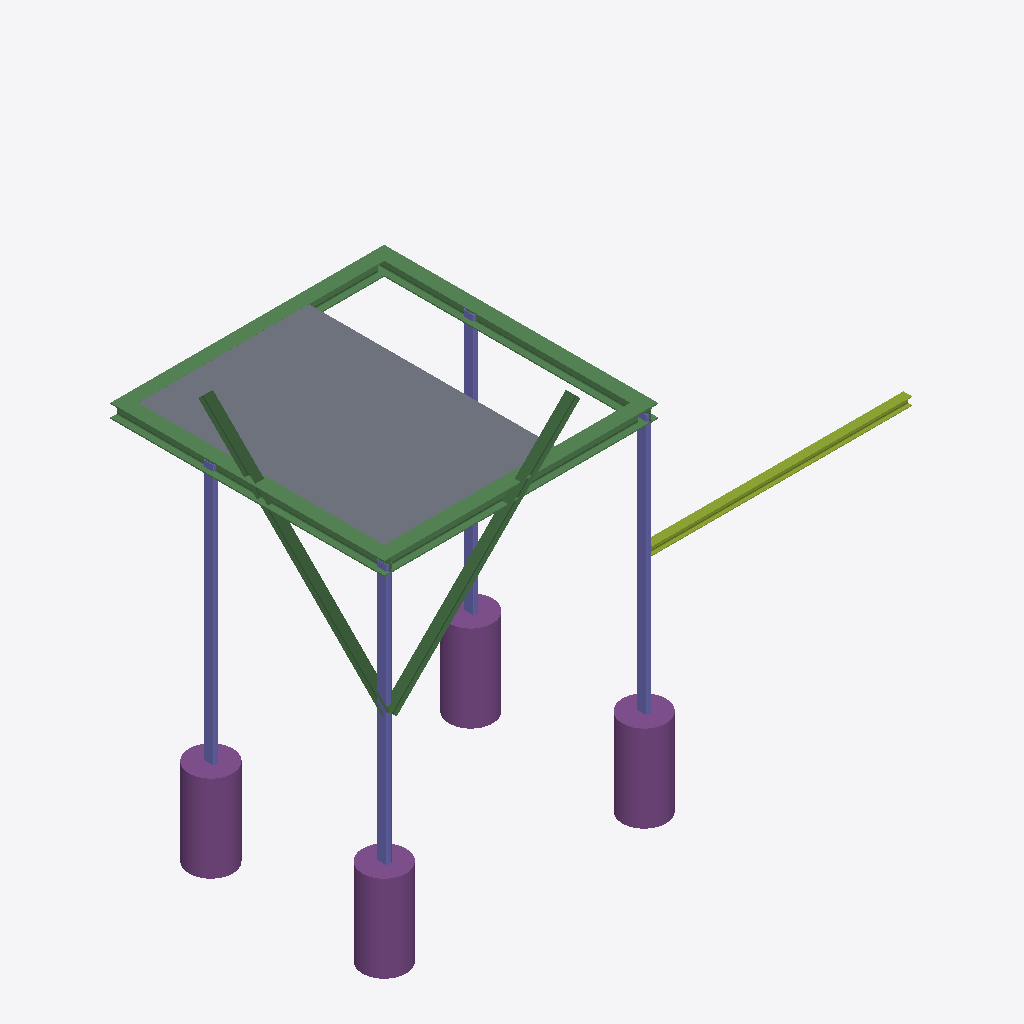
Isometric view of an IFC building model (IFC-SPF (STEP), schema IFC4, length unit metre), seen from the south-west, elements coloured by IFC class: 6 beams (green), 4 footings (purple), 4 columns (violet), 1 slab (grey), 1 member (olive).
Extent 6.3 m × 3.3 m × 4.7 m (x, y, z). Storeys (1): My Storey at 0.00 m. Elements (16): 6 IfcBeam, 4 IfcColumn, 4 IfcFooting, 1 IfcMember, 1 IfcSlab.

HEADER;
FILE_DESCRIPTION(('ViewDefinition[DesignTransferView]'),'2;1');
FILE_NAME('simple-frame-with-slab.ifc','2023-11-18T18:07:00+01:00',(''),(''),'IfcOpenShell v0.7.0-6c9e130ca','BlenderBIM [number]-4e76f36','');
FILE_SCHEMA(('IFC4'));
ENDSEC;
DATA;
#1=IFCPROJECT('0IZQNw1J18RA5ilh93pfFV',$,'My Project',$,$,$,$,(#14,#26),#9);
#30=IFCSITE('0vrhNAp5zEbB2nyo5ve3H2',$,'My Site',$,$,#53,$,$,$,$,$,$,$,$);
#36=IFCBUILDING('3lvgd_C$XDevTalNXnRfP3',$,'My Building',$,$,#59,$,$,$,$,$,$);
#42=IFCBUILDINGSTOREY('0F1ASbDKrBJfO_TV5Kuyqc',$,'My Storey',$,$,#65,$,$,$,$);
#10086=IFCSLAB('0sMtPEI8r9J8bCGr9NC$kw',$,'Slab',$,$,#10094,#10101,$,$);
#9467=IFCBEAM('23tpK3Wur7kRMIADh$O4gk',$,'Beam',$,$,#9680,#9479,$,$);
#9535=IFCBEAM('240FbJPvT1Cw9aO8JUcOYr',$,'Beam',$,$,#9725,#9546,$,$);
#9880=IFCFOOTING('2hWJqvPNzAM9UEunZgsBlM',$,'Footing',$,$,#9940,#9891,$,$);
#9851=IFCFOOTING('0z$KESm993YfeSKLulWsEX',$,'Footing',$,$,#9935,#9862,$,$);
#9818=IFCFOOTING('2yAfSxuGT7yOGPjJVHLGgO',$,'Footing',$,$,#9930,#9830,$,$);
#9572=IFCBEAM('06KOsKi6jCHgRoop4KxLs_',$,'Beam',$,$,#9710,#9583,$,$);
#9903=IFCFOOTING('0Yqr4mqZ16zBgtacuahETV',$,'Footing',$,$,#9945,#9914,$,$);
#10009=IFCBEAM('1V$N9zz$z2lxAL9l_eX68J',$,'Beam',$,$,#10074,#10021,$,$);
#10032=IFCBEAM('09qxGay0H1PB8t8_ksIfb$',$,'Beam',$,$,#10079,#10043,$,$);
#9986=IFCMEMBER('0$ekPa6_zBWP6LhYLUBwIJ',$,'Member',$,$,#9994,#9998,$,$);
#9594=IFCBEAM('3QmEmLJQnC_8n9_uBxTVbe',$,'Beam',$,$,#9645,#9605,$,$);
#9334=IFCCOLUMN('203t62VXfERhy61UEttF79',$,'Column',$,$,#9730,#9345,$,$);
#9400=IFCCOLUMN('1ZNtpR7SDASx1ib6mIY1gj',$,'Column',$,$,#9735,#9411,$,$);
#9310=IFCCOLUMN('2vdBmRyfX6gh9ShK5Vj4nO',$,'Column',$,$,#9319,#9323,$,$);
#9422=IFCCOLUMN('09yrZKdcb51R7hxqPJV6lA',$,'Column',$,$,#9740,#9433,$,$);
ENDSEC;